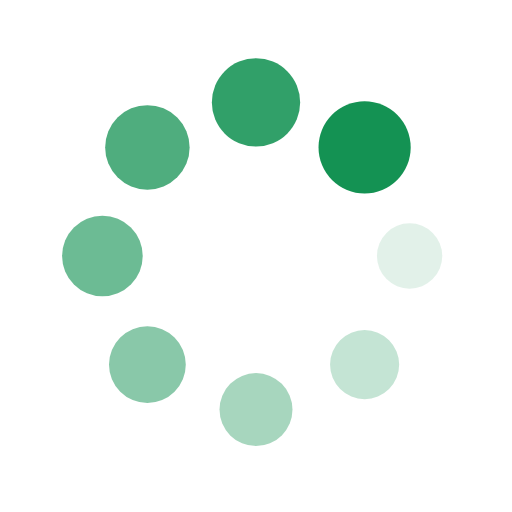
t = 0.00 s
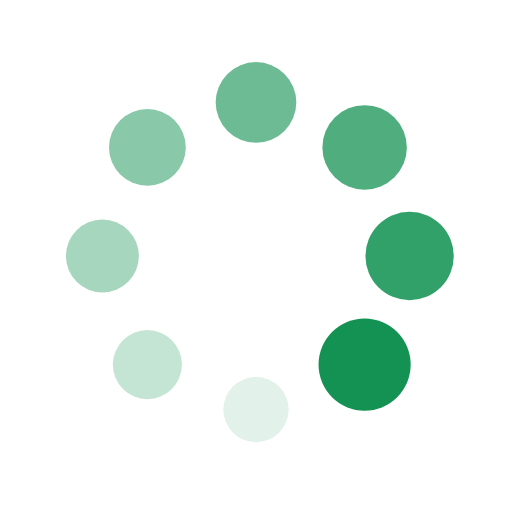
t = 0.25 s
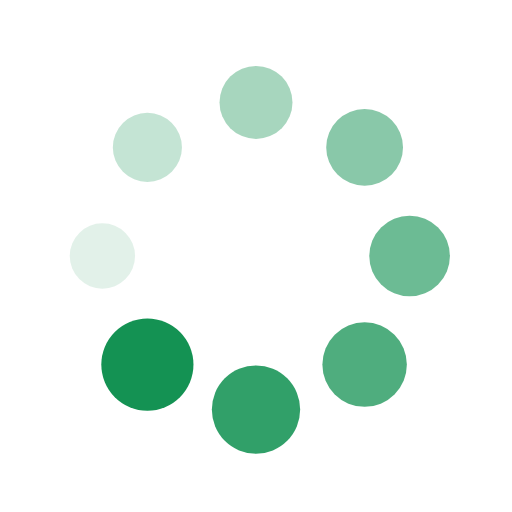
t = 0.50 s
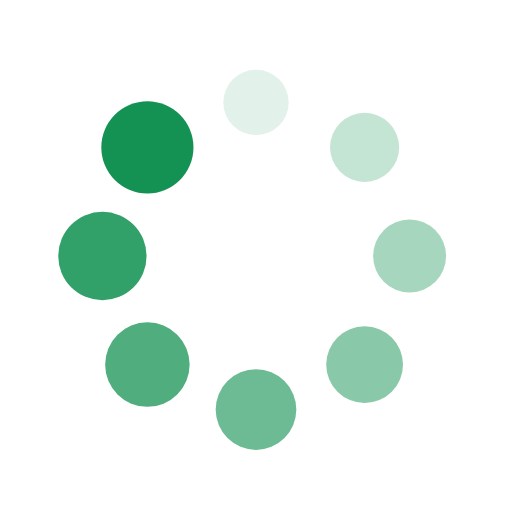
t = 0.75 s

The animated SVG that drew these frames (rendered in a browser with its animation timeline set to each time). Animation: 16 SMIL elements (animate=8,animateTransform=8); one cycle of 1.00 s, repeats indefinitely.

<?xml version="1.0" encoding="utf-8"?>
<svg xmlns="http://www.w3.org/2000/svg" xmlns:xlink="http://www.w3.org/1999/xlink" style="margin: auto; background: rgb(255, 255, 255); display: block; shape-rendering: auto;" width="200px" height="200px" viewBox="0 0 100 100" preserveAspectRatio="xMidYMid">
<g transform="translate(80,50)">
<g transform="rotate(0)">
<circle cx="0" cy="0" r="6" fill="#149253" fill-opacity="1">
  <animateTransform attributeName="transform" type="scale" begin="-0.875s" values="1.5 1.5;1 1" keyTimes="0;1" dur="1s" repeatCount="indefinite"></animateTransform>
  <animate attributeName="fill-opacity" keyTimes="0;1" dur="1s" repeatCount="indefinite" values="1;0" begin="-0.875s"></animate>
</circle>
</g>
</g><g transform="translate(71.21320343559643,71.21320343559643)">
<g transform="rotate(45)">
<circle cx="0" cy="0" r="6" fill="#149253" fill-opacity="0.875">
  <animateTransform attributeName="transform" type="scale" begin="-0.75s" values="1.5 1.5;1 1" keyTimes="0;1" dur="1s" repeatCount="indefinite"></animateTransform>
  <animate attributeName="fill-opacity" keyTimes="0;1" dur="1s" repeatCount="indefinite" values="1;0" begin="-0.75s"></animate>
</circle>
</g>
</g><g transform="translate(50,80)">
<g transform="rotate(90)">
<circle cx="0" cy="0" r="6" fill="#149253" fill-opacity="0.75">
  <animateTransform attributeName="transform" type="scale" begin="-0.625s" values="1.5 1.5;1 1" keyTimes="0;1" dur="1s" repeatCount="indefinite"></animateTransform>
  <animate attributeName="fill-opacity" keyTimes="0;1" dur="1s" repeatCount="indefinite" values="1;0" begin="-0.625s"></animate>
</circle>
</g>
</g><g transform="translate(28.786796564403577,71.21320343559643)">
<g transform="rotate(135)">
<circle cx="0" cy="0" r="6" fill="#149253" fill-opacity="0.625">
  <animateTransform attributeName="transform" type="scale" begin="-0.5s" values="1.5 1.5;1 1" keyTimes="0;1" dur="1s" repeatCount="indefinite"></animateTransform>
  <animate attributeName="fill-opacity" keyTimes="0;1" dur="1s" repeatCount="indefinite" values="1;0" begin="-0.5s"></animate>
</circle>
</g>
</g><g transform="translate(20,50.00000000000001)">
<g transform="rotate(180)">
<circle cx="0" cy="0" r="6" fill="#149253" fill-opacity="0.5">
  <animateTransform attributeName="transform" type="scale" begin="-0.375s" values="1.5 1.5;1 1" keyTimes="0;1" dur="1s" repeatCount="indefinite"></animateTransform>
  <animate attributeName="fill-opacity" keyTimes="0;1" dur="1s" repeatCount="indefinite" values="1;0" begin="-0.375s"></animate>
</circle>
</g>
</g><g transform="translate(28.78679656440357,28.786796564403577)">
<g transform="rotate(225)">
<circle cx="0" cy="0" r="6" fill="#149253" fill-opacity="0.375">
  <animateTransform attributeName="transform" type="scale" begin="-0.25s" values="1.5 1.5;1 1" keyTimes="0;1" dur="1s" repeatCount="indefinite"></animateTransform>
  <animate attributeName="fill-opacity" keyTimes="0;1" dur="1s" repeatCount="indefinite" values="1;0" begin="-0.25s"></animate>
</circle>
</g>
</g><g transform="translate(49.99999999999999,20)">
<g transform="rotate(270)">
<circle cx="0" cy="0" r="6" fill="#149253" fill-opacity="0.25">
  <animateTransform attributeName="transform" type="scale" begin="-0.125s" values="1.5 1.5;1 1" keyTimes="0;1" dur="1s" repeatCount="indefinite"></animateTransform>
  <animate attributeName="fill-opacity" keyTimes="0;1" dur="1s" repeatCount="indefinite" values="1;0" begin="-0.125s"></animate>
</circle>
</g>
</g><g transform="translate(71.21320343559643,28.78679656440357)">
<g transform="rotate(315)">
<circle cx="0" cy="0" r="6" fill="#149253" fill-opacity="0.125">
  <animateTransform attributeName="transform" type="scale" begin="0s" values="1.5 1.5;1 1" keyTimes="0;1" dur="1s" repeatCount="indefinite"></animateTransform>
  <animate attributeName="fill-opacity" keyTimes="0;1" dur="1s" repeatCount="indefinite" values="1;0" begin="0s"></animate>
</circle>
</g>
</g>
<!-- [ldio] generated by https://loading.io/ --></svg>